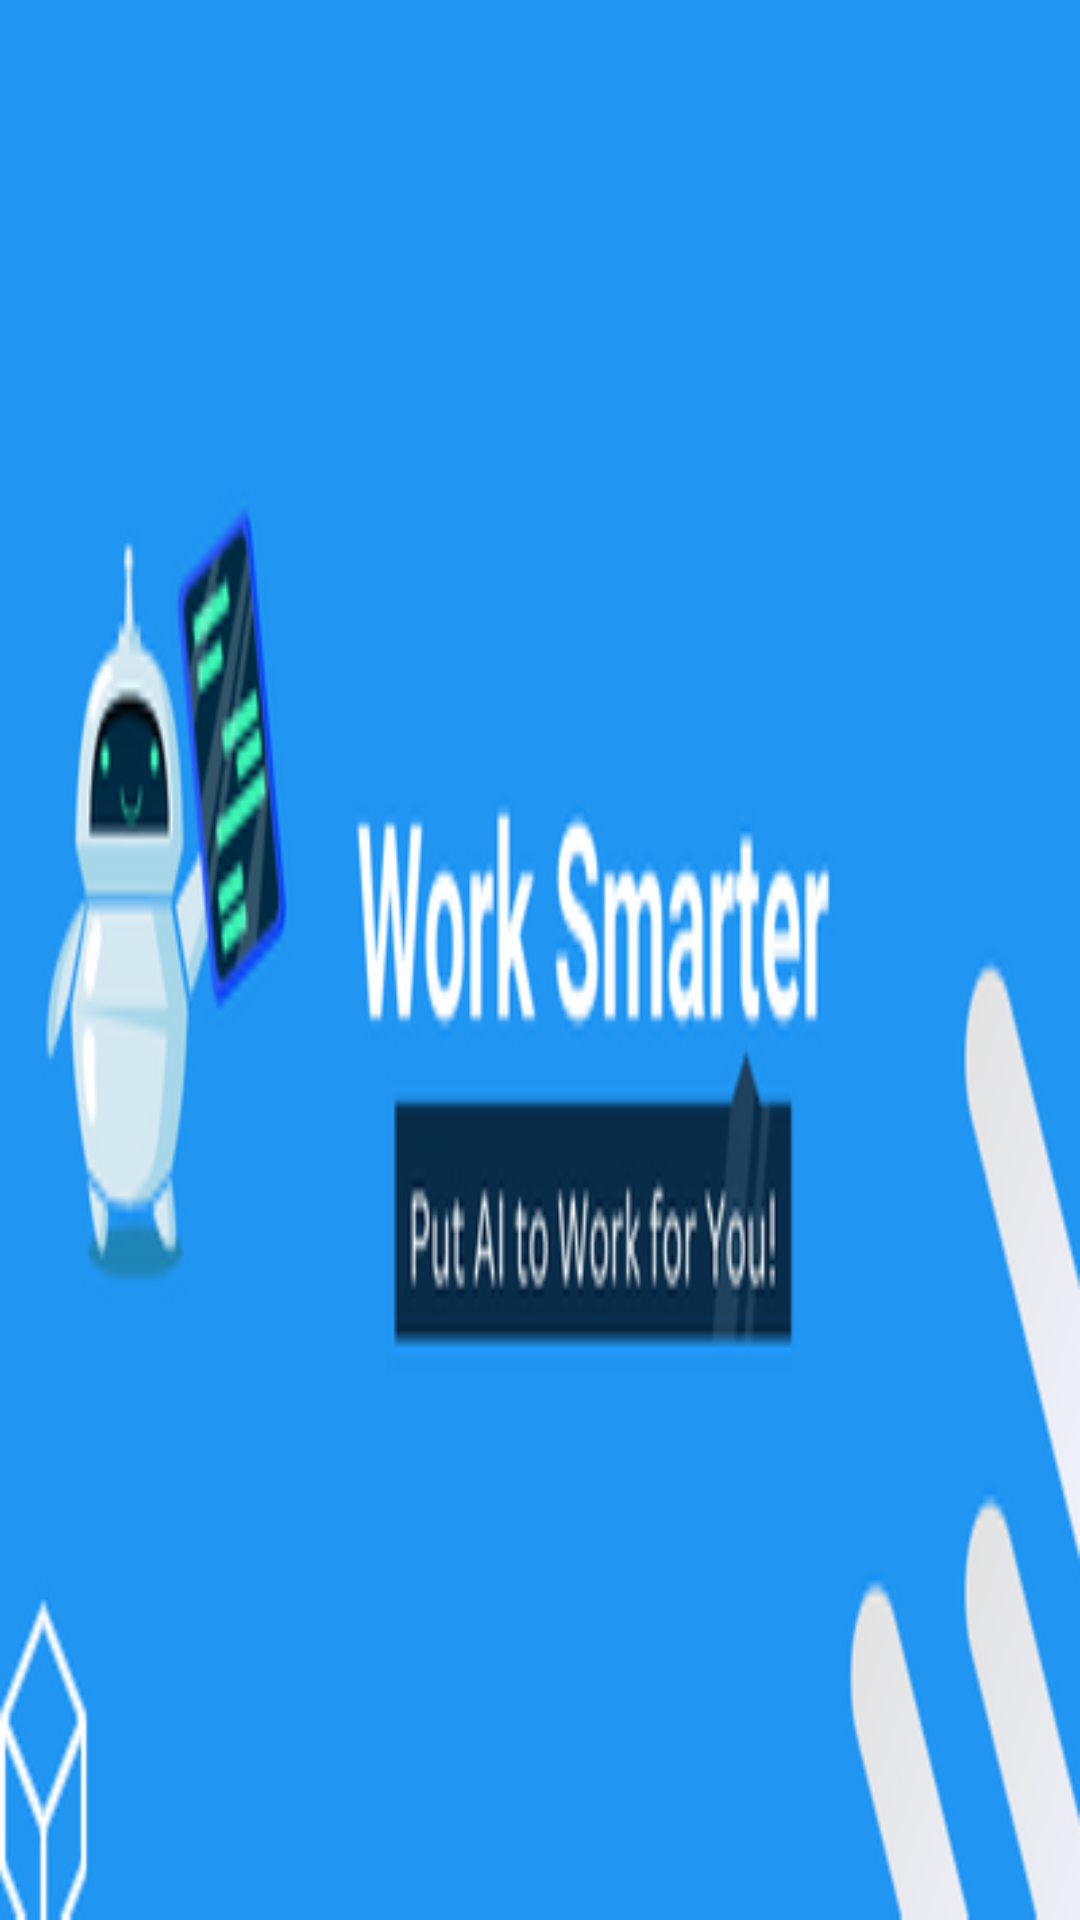

Here is an Android app screen rendered from its layout file. Give the layout XML and the strings, colors and styles it references.
<!-- AndroidManifest.xml: application theme Theme.SuperAI -->
<!-- res/layout/nav_header.xml -->
<?xml version="1.0" encoding="utf-8"?>
<LinearLayout xmlns:android="http://schemas.android.com/apk/res/android"
    android:background="@drawable/nav_header"
    android:layout_width="match_parent"
    android:layout_height="200dp">

</LinearLayout>
<!-- resources referenced by this layout -->
<resources>
  <!-- drawable nav_header: webp bitmap (drawable, 20238 bytes) -->
  <style name="Theme.SuperAI" parent="Base.Theme.SuperAI" />
  <style name="Base.Theme.SuperAI" parent="Theme.Material3.DayNight.NoActionBar">
          
          <item name="android:statusBarColor">@color/accent_blue</item>
          <item name="drawerArrowStyle">@style/DrawerIcon</item>
          
      </style>
  <color name="accent_blue">#1E88E5</color>
  <style name="DrawerIcon" parent="Widget.AppCompat.DrawerArrowToggle">
          <item name="color">@color/white</item>
      </style>
  <color name="white">#FFFFFFFF</color>
</resources>
